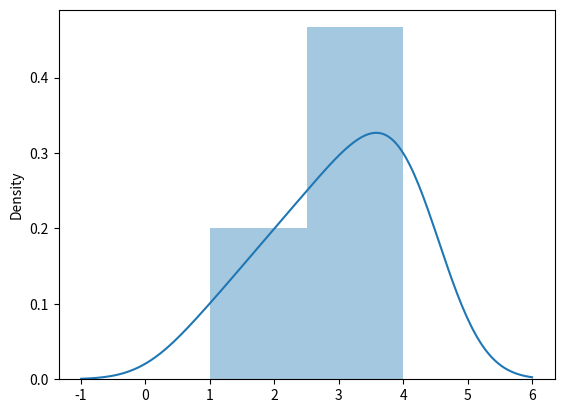

Python code for this plot:
import seaborn as sns
import matplotlib.pyplot as plt

# Generar una lista de datos
data = [1, 2, 2, 3, 3, 3, 4, 4, 4, 4]

# Crear un histograma de los datos
sns.distplot(data)

# Mostrar el gráfico
plt.show()


